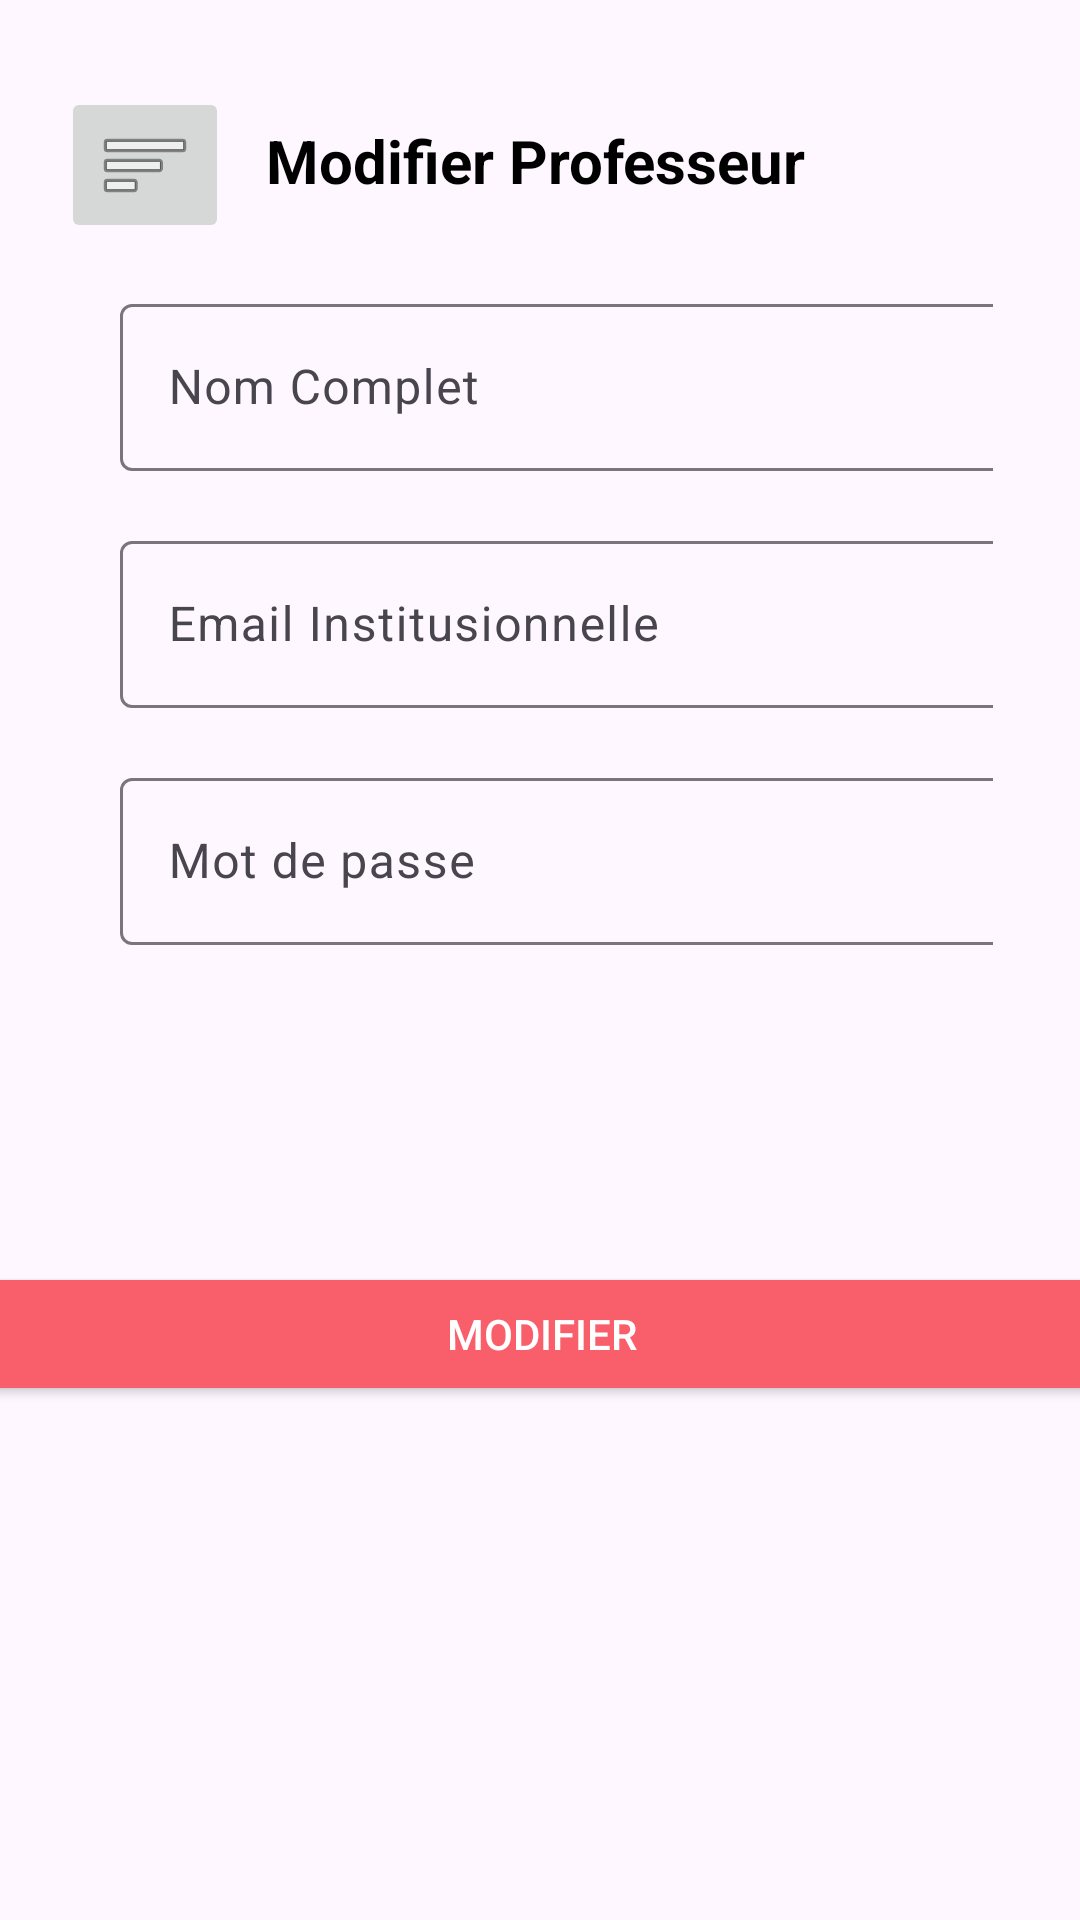

Layout XML and referenced resources for this Android screen:
<!-- AndroidManifest.xml: application theme Theme.FrontendMobile -->
<!-- res/layout/activity_modify_prof.xml -->
<?xml version="1.0" encoding="utf-8"?>
<androidx.constraintlayout.widget.ConstraintLayout
    xmlns:android="http://schemas.android.com/apk/res/android"
    xmlns:app="http://schemas.android.com/apk/res-auto"
    xmlns:tools="http://schemas.android.com/tools"
    android:id="@+id/main"
    android:layout_width="match_parent"
    android:layout_height="match_parent"
    tools:context=".ModifyProf">

    

    

    

    

    

    <TextView
        android:id="@+id/title"
        android:layout_width="wrap_content"
        android:layout_height="wrap_content"
        android:layout_marginStart="48dp"
        android:layout_marginTop="40dp"
        android:text="@string/modifier_prof_titre"
        android:textColor="@color/titre"
        android:textSize="20sp"
        android:textStyle="bold"
        app:layout_constraintEnd_toEndOf="parent"
        app:layout_constraintHorizontal_bias="0.307"
        app:layout_constraintStart_toStartOf="parent"
        app:layout_constraintTop_toBottomOf="@id/input_name_prof_modifié"
        app:layout_constraintTop_toTopOf="parent" />




    <com.google.android.material.textfield.TextInputLayout
        android:id="@+id/input_name_prof_modifié"
        android:layout_width="match_parent"
        android:layout_height="wrap_content"
        android:hint="@string/nom_complet"
        android:layout_marginStart="40dp"
        android:layout_marginTop="29dp"
        android:layout_marginEnd="29dp"
        app:layout_constraintTop_toBottomOf="@+id/title"
        app:endIconMode="clear_text"
        >

        <com.google.android.material.textfield.TextInputEditText
            android:layout_width="342dp"
            android:layout_height="wrap_content" />

    </com.google.android.material.textfield.TextInputLayout>
    

    <com.google.android.material.textfield.TextInputLayout
        android:id="@+id/input_email_prof_modifié"
        android:layout_width="match_parent"
        android:layout_height="wrap_content"
        android:hint="@string/email_institusionnelle"
        android:layout_marginStart="40dp"
        android:layout_marginTop="18dp"
        android:layout_marginEnd="29dp"
        app:layout_constraintTop_toBottomOf="@+id/input_name_prof_modifié"
        app:endIconMode="clear_text">

        <com.google.android.material.textfield.TextInputEditText
            android:layout_width="342dp"
            android:layout_height="wrap_content" />

    </com.google.android.material.textfield.TextInputLayout>

    <com.google.android.material.textfield.TextInputLayout
        android:id="@+id/input_password_prof_modifié"
        android:layout_width="match_parent"
        android:layout_height="wrap_content"
        android:hint="@string/mot_de_passe"
        android:layout_marginStart="40dp"
        android:layout_marginTop="18dp"
        android:layout_marginEnd="29dp"
        app:layout_constraintTop_toBottomOf="@+id/input_email_prof_modifié"
        app:endIconMode="password_toggle">

        <com.google.android.material.textfield.TextInputEditText
            android:layout_width="342dp"
            android:layout_height="wrap_content"
            android:inputType="textPassword"/>

    </com.google.android.material.textfield.TextInputLayout>



    <TextView
        android:id="@+id/label_filiere_prof_modifié"
        android:layout_width="wrap_content"
        android:layout_height="wrap_content"
        android:layout_marginStart="48dp"
        android:layout_marginTop="40dp"
        android:layout_marginEnd="321dp"
        android:text="@string/filière"
        android:textSize="16sp"
        app:layout_constraintEnd_toEndOf="parent"
        app:layout_constraintHorizontal_bias="0.0"
        app:layout_constraintStart_toStartOf="parent"
        app:layout_constraintTop_toBottomOf="@+id/input_password_prof_modifié" />

    <LinearLayout
        android:id="@+id/checkbox_container_prof_modifié"
        android:layout_width="0dp"
        android:layout_height="wrap_content"
        android:layout_marginTop="16dp"
        android:layout_marginStart="48dp"
        android:orientation="vertical"
        app:layout_constraintStart_toStartOf="parent"
        app:layout_constraintEnd_toEndOf="parent"
        app:layout_constraintTop_toBottomOf="@id/label_filiere_prof_modifié" />


    <Button
        android:id="@+id/button_modifier_prof"
        android:layout_width="376dp"
        android:layout_height="48dp"
        android:layout_marginTop="28dp"
        android:backgroundTint="@color/light_primary"
        android:text="@string/modifier_button"
        android:textColor="@color/white"
        app:layout_constraintEnd_toEndOf="parent"
        app:layout_constraintHorizontal_bias="0.485"
        app:layout_constraintStart_toStartOf="parent"
        app:layout_constraintTop_toBottomOf="@id/checkbox_container_prof_modifié" />

    <ImageButton
        android:id="@+id/imageButton"
        android:layout_width="wrap_content"
        android:layout_height="wrap_content"
        android:layout_marginStart="28dp"
        android:layout_marginTop="29dp"
        android:layout_marginEnd="20dp"
        android:contentDescription="TODO"
        app:layout_constraintEnd_toStartOf="@+id/title"
        app:layout_constraintStart_toStartOf="parent"
        app:layout_constraintTop_toTopOf="parent"
        app:srcCompat="@android:drawable/ic_menu_sort_by_size" />

</androidx.constraintlayout.widget.ConstraintLayout>
<!-- resources referenced by this layout -->
<resources>
  <color name="light_primary">#F85F6A</color>
  <color name="titre">#FF000000</color>
  <color name="white">#FFFFFFFF</color>
  <string name="email_institusionnelle">Email Institusionnelle</string>
  <string name="modifier_button">Modifier</string>
  <string name="modifier_prof_titre">Modifier Professeur</string>
  <string name="mot_de_passe">Mot de passe</string>
  <string name="nom_complet">Nom Complet</string>
  <style name="Theme.FrontendMobile" parent="Base.Theme.FrontendMobile" />
  <style name="Base.Theme.FrontendMobile" parent="Theme.Material3.Light.NoActionBar">
          
          <item name="colorPrimary">@color/light_primary</item>
      </style>
</resources>
